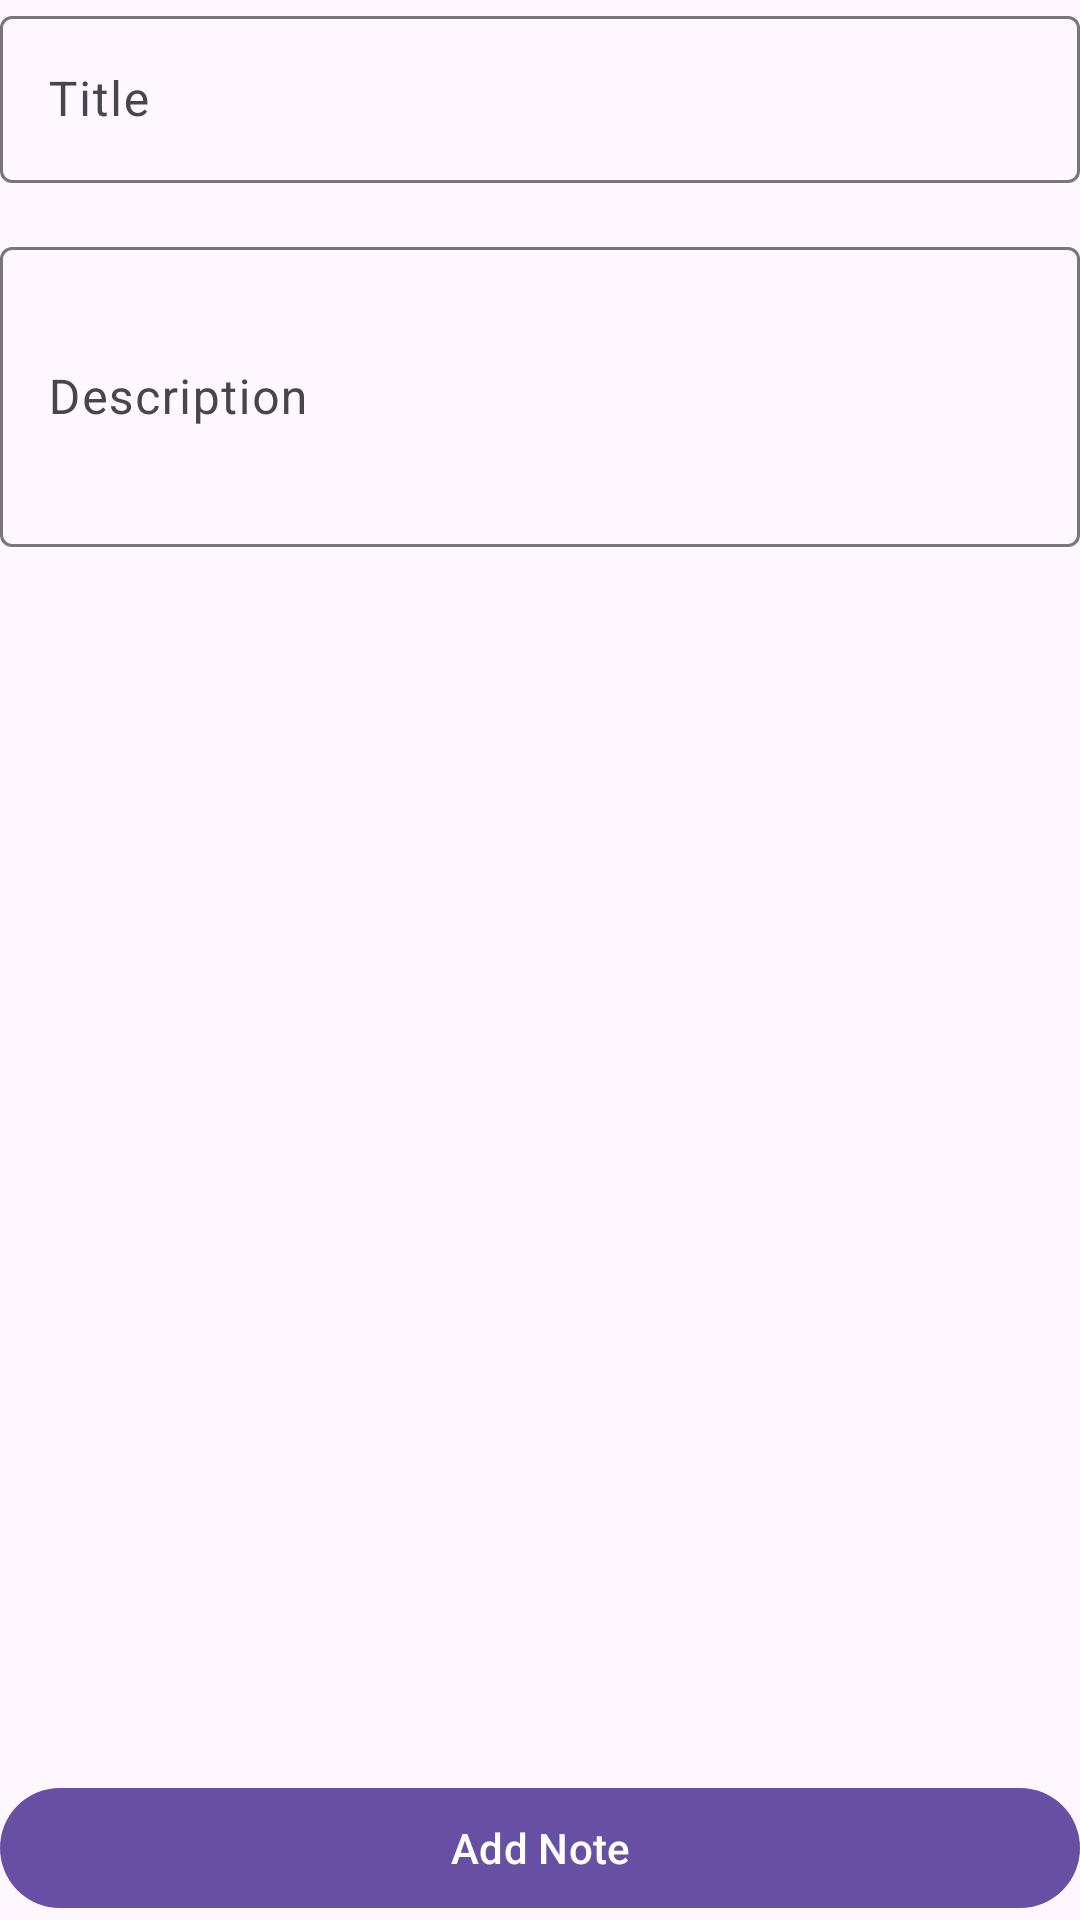

The Android layout XML behind this screen, and the referenced resources:
<!-- AndroidManifest.xml: application theme Theme.NoteUnitTesting -->
<!-- res/layout/fragment_add_note.xml -->
<?xml version="1.0" encoding="utf-8"?>
<layout xmlns:android="http://schemas.android.com/apk/res/android"
    xmlns:app="http://schemas.android.com/apk/res-auto">

    <androidx.constraintlayout.widget.ConstraintLayout
        android:layout_width="match_parent"
        android:layout_height="match_parent"
        android:layout_margin="16dp">

        <com.google.android.material.textfield.TextInputLayout
            android:id="@+id/tlTitle"
            android:layout_width="0dp"
            android:layout_height="wrap_content"
            app:layout_constraintStart_toStartOf="parent"
            app:layout_constraintEnd_toEndOf="parent"
            app:layout_constraintTop_toTopOf="parent"
            app:hintEnabled="true"
            android:hint="Title">

            <com.google.android.material.textfield.TextInputEditText
                android:id="@+id/etTitle"
                android:layout_width="match_parent"
                android:layout_height="wrap_content"/>
        </com.google.android.material.textfield.TextInputLayout>

        <com.google.android.material.textfield.TextInputLayout
            android:id="@+id/tlDescription"
            android:layout_width="0dp"
            android:layout_height="wrap_content"
            android:layout_marginTop="16dp"
            app:layout_constraintStart_toStartOf="parent"
            app:layout_constraintEnd_toEndOf="parent"
            app:layout_constraintTop_toBottomOf="@id/tlTitle"
            app:hintEnabled="true"
            android:hint="Description">

            <com.google.android.material.textfield.TextInputEditText
                android:id="@+id/etDescription"
                android:layout_width="match_parent"
                android:layout_height="wrap_content"
                android:minHeight="100dp"/>
        </com.google.android.material.textfield.TextInputLayout>

        <com.google.android.material.button.MaterialButton
            android:id="@+id/btnAddNote"
            android:layout_width="0dp"
            android:layout_height="wrap_content"
            android:text="Add Note"
            app:layout_constraintStart_toStartOf="parent"
            app:layout_constraintEnd_toEndOf="parent"
            app:layout_constraintBottom_toBottomOf="parent"/>

    </androidx.constraintlayout.widget.ConstraintLayout>
</layout>
<!-- resources referenced by this layout -->
<resources>
  <style name="Theme.NoteUnitTesting" parent="Base.Theme.NoteUnitTesting" />
  <style name="Base.Theme.NoteUnitTesting" parent="Theme.Material3.DayNight.NoActionBar">
          
          
      </style>
</resources>
